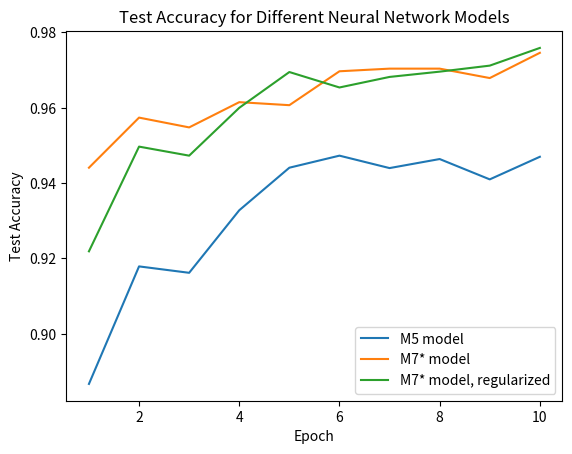

The script that saved this image:
import matplotlib.pyplot as plt

m8 = [0.9061999917030334,
0.9272000193595886,
0.9508000016212463,
0.9480000138282776,
0.946399986743927,
0.9599000215530396,
0.9692000150680542,
0.9634000062942505,
0.968999981880188,
0.9751999974250793]

m7 = [0.9218999743461609,
0.9496999979019165,
0.9473000168800354,
0.9599999785423279,
0.9695000052452087,
0.965399980545044,
0.9682000279426575,
0.9696000218391418,
0.9711999893188477,
0.9758999943733215]

m5_full = [0.8866999745368958,
0.917900025844574,
0.9161999821662903,
0.9327999949455261,
0.944100022315979,
0.9473000168800354,
0.9440000057220459,
0.946399986743927,
0.9409999847412109,
0.9470000267028809,
0.9452000260353088,
0.9434000253677368,
0.941100001335144,
0.9513000249862671,
0.953000009059906,
0.9473000168800354,
0.9451000094413757,
0.9527999758720398,
0.9492999911308289,
0.954800009727478,
0.9470000267028809,
0.9444000124931335,
0.9456999897956848,
0.9495999813079834,
0.9485999941825867]

m7_noreg = [0.944100022315979,
0.9574000239372253,
0.954800009727478,
0.9614999890327454,
0.9606999754905701,
0.9696999788284302,
0.9703999757766724,
0.9703999757766724,
0.9678999781608582,
0.9746000170707703]


m5 = m5_full[:10]

scale = range(1,11)

plt.plot(scale, m5, label="M5 model")
plt.plot(scale, m7_noreg, label="M7* model")
plt.plot(scale, m7, label="M7* model, regularized")
# plt.plot(scale, m8, label="M8* model, regularized")
plt.legend()
plt.title("Test Accuracy for Different Neural Network Models")
plt.xlabel("Epoch")
plt.ylabel("Test Accuracy")
# plt.yscale('log')
plt.show()